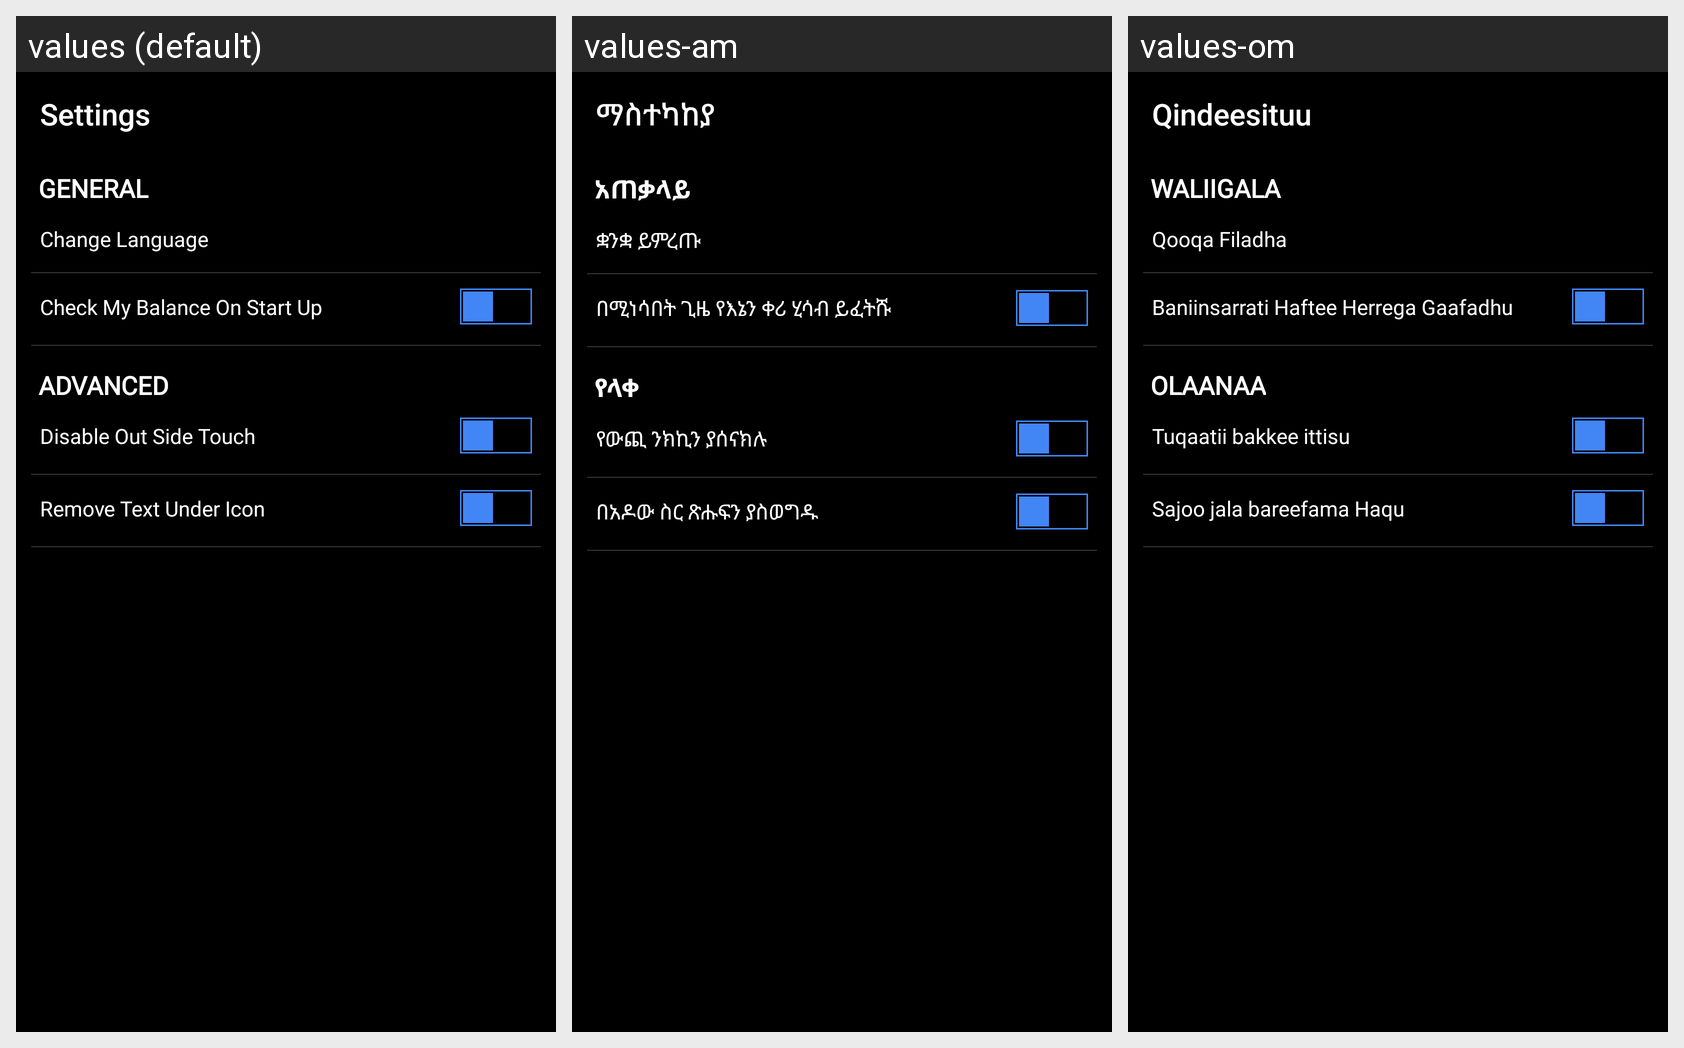

For this localized Android screen grid, give each drawn string resource with its value in every locale shown.
Android screen res/layout/activity_settings.xml rendered under 3 locales, left to right: values (default), values-am, values-om. Device: Nexus 5 (rendered at 1080×1920; each locale shown at half size, 540×960, under a caption strip naming it); theme AppTheme.
Strings drawn on this screen, with the default value and each locale's value (text and hints the layout hard-codes, and strings that could not be matched under every locale, appear in the picture but are not listed):

settings
  values: Settings
  values-am: ማስተካከያ
  values-om: Qindeesituu

general
  values: GENERAL
  values-am: አጠቃላይ
  values-om: WALIIGALA

selectLang
  values: Change Language
  values-am: ቋንቋ ይምረጡ
  values-om: Qooqa Filadha

check_my_balance_on_start_up
  values: Check My Balance On Start Up
  values-am: በሚነሳበት ጊዜ የእኔን ቀሪ ሂሳብ ይፈትሹ
  values-om: Baniinsarrati Haftee Herrega Gaafadhu

advanced
  values: ADVANCED
  values-am: የላቀ
  values-om: OLAANAA

disable_out_side_touch
  values: Disable Out Side Touch
  values-am: የውጪ ንክኪን ያሰናክሉ
  values-om: Tuqaatii bakkee ittisu

remove_text_under_icon
  values: Remove Text Under Icon
  values-am: በአዶው ስር ጽሑፍን ያስወግዱ
  values-om: Sajoo jala bareefama Haqu
